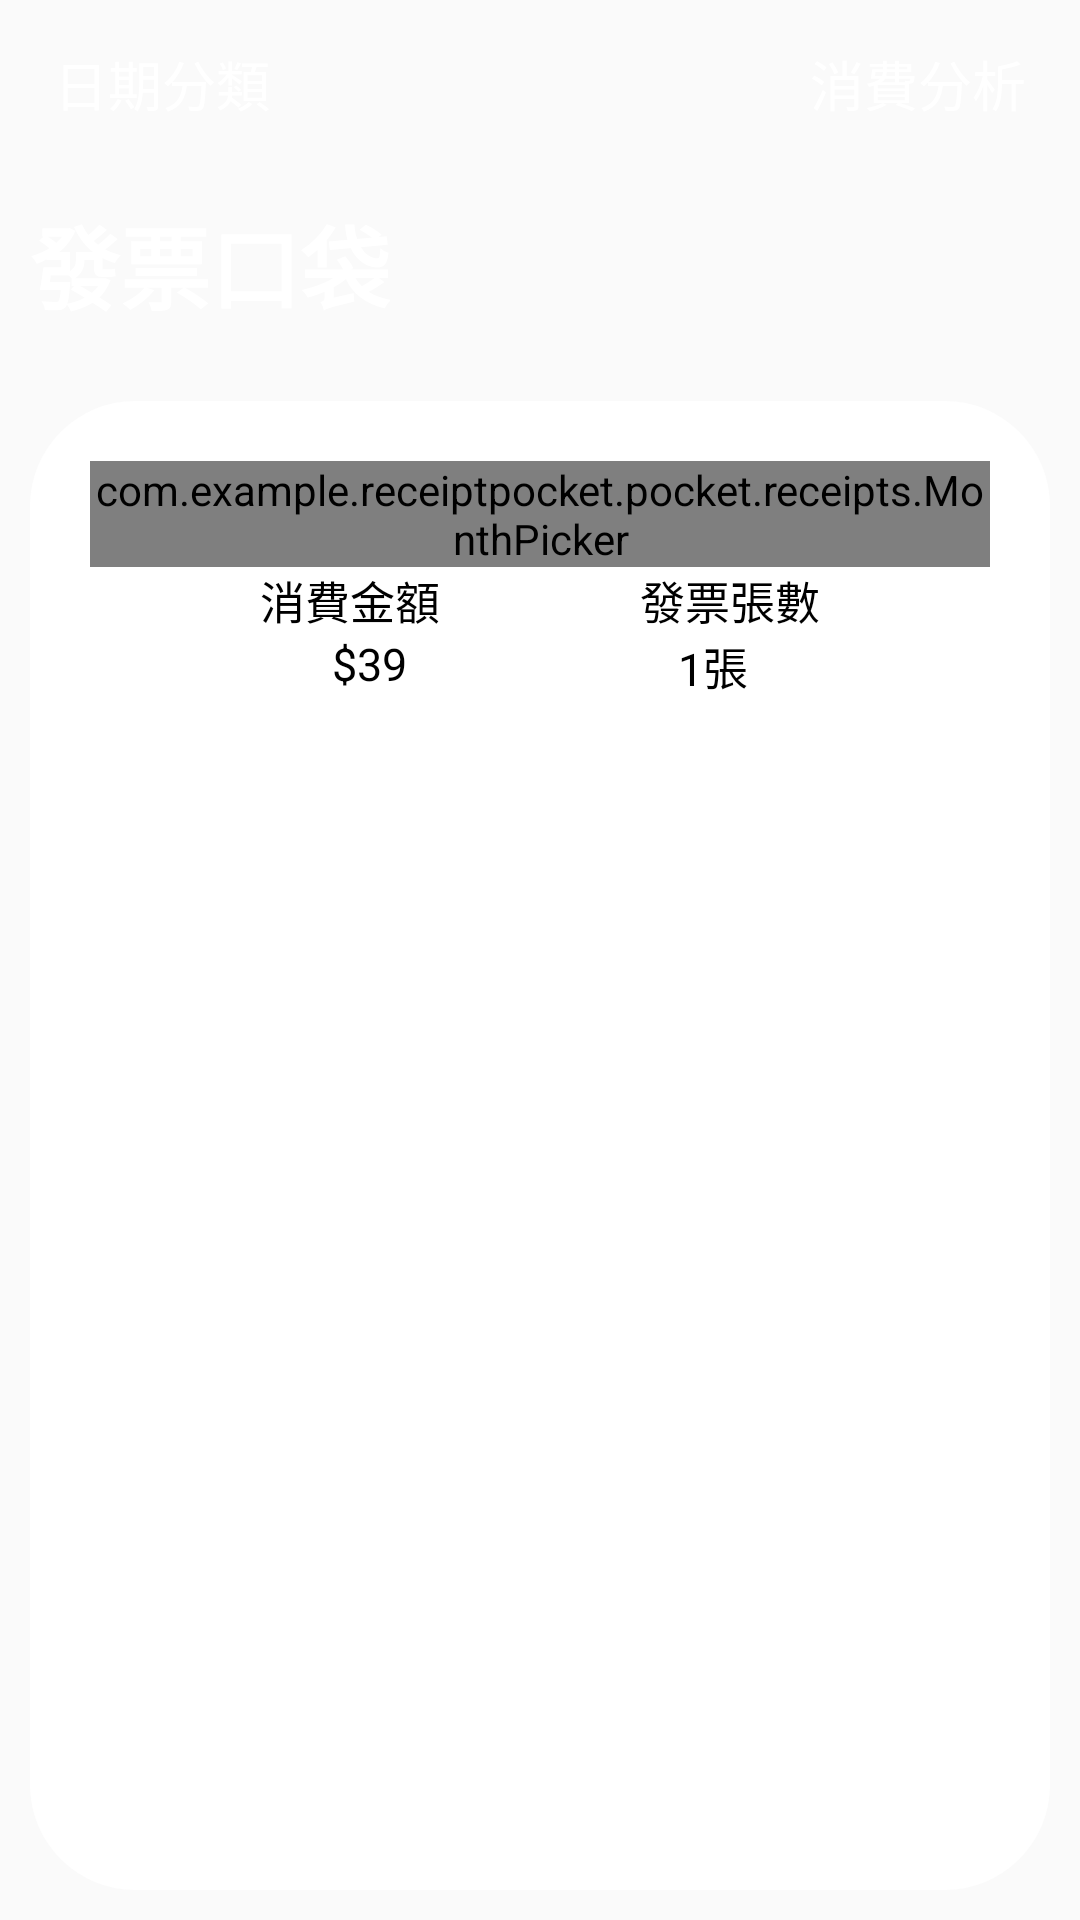

The Android layout XML behind this screen, and the referenced resources:
<!-- AndroidManifest.xml: application theme Theme.Transparent.Toolbar -->
<!-- res/layout/fragment_receipts.xml -->
<?xml version="1.0" encoding="utf-8"?>
<androidx.constraintlayout.widget.ConstraintLayout
    xmlns:android="http://schemas.android.com/apk/res/android"
    xmlns:app="http://schemas.android.com/apk/res-auto"
    xmlns:tools="http://schemas.android.com/tools"
    android:id="@+id/frameLayout2"
    android:layout_width="match_parent"
    android:layout_height="match_parent"
    tools:context=".pocket.receipts.ReceiptsFragment">

    <androidx.appcompat.widget.Toolbar
        android:id="@+id/receipts_toolbar"
        android:layout_width="match_parent"
        android:layout_height="wrap_content"
        app:layout_constraintTop_toTopOf="parent"
        app:contentInsetLeft="0dp"
        app:contentInsetStart="0dp">

        <RelativeLayout
            android:layout_width="match_parent"
            android:layout_height="wrap_content">

            <Button
                android:id="@+id/date_barbtn"
                android:layout_width="wrap_content"
                android:layout_height="wrap_content"
                android:text="日期分類"
                android:layout_alignParentLeft="true"
                android:layout_marginLeft="@dimen/small_margin"
                android:textSize="@dimen/mtext_size"
                android:textColor="@color/white"
                android:background="?android:attr/selectableItemBackground"/>

            <Button
                android:id="@+id/analyze_barbtn"
                android:layout_width="wrap_content"
                android:layout_height="wrap_content"
                android:text="消費分析"
                android:layout_alignParentRight="true"
                android:layout_marginRight="@dimen/small_margin"
                android:textSize="@dimen/mtext_size"
                android:textColor="@color/white"
                android:background="?android:attr/selectableItemBackground"/>

        </RelativeLayout>

    </androidx.appcompat.widget.Toolbar>

    <TextView
        android:id="@+id/receipts_title"
        android:layout_width="wrap_content"
        android:layout_height="wrap_content"
        android:layout_marginStart="@dimen/small_margin"
        android:layout_marginTop="@dimen/small_margin"
        android:text="@string/fragment_title_receipts"
        android:textSize="@dimen/mtitle_size"
        android:textColor="@color/white"
        android:textStyle="bold"
        app:layout_constraintStart_toStartOf="parent"
        app:layout_constraintTop_toBottomOf="@+id/receipts_toolbar" />

    <View
        android:id="@+id/white_rect"
        android:layout_width="0dp"
        android:layout_height="0dp"
        android:layout_marginStart="@dimen/small_margin"
        android:layout_marginEnd="@dimen/small_margin"
        android:layout_marginTop="@dimen/lr_margin"
        android:layout_marginBottom="@dimen/small_margin"
        app:layout_constraintStart_toStartOf="parent"
        app:layout_constraintEnd_toEndOf="parent"
        app:layout_constraintTop_toBottomOf="@id/receipts_title"
        app:layout_constraintBottom_toBottomOf="parent"
        android:background="@drawable/white_rect"/>

    <View
        android:id="@+id/gray_rect"
        android:layout_width="0dp"
        android:layout_height="0dp"
        android:layout_marginStart="@dimen/small_margin"
        android:layout_marginEnd="@dimen/small_margin"
        android:layout_marginTop="@dimen/small_margin"
        android:layout_marginBottom="-10dp"
        app:layout_constraintStart_toStartOf="@id/white_rect"
        app:layout_constraintEnd_toEndOf="@id/white_rect"
        app:layout_constraintTop_toTopOf="@id/white_rect"
        app:layout_constraintBottom_toBottomOf="@id/price_layout"
        android:background="@drawable/gray_rect_90angle"/>

    <com.example.receiptpocket.pocket.receipts.MonthPicker
        android:id="@+id/month_picker"
        android:layout_width="0dp"
        android:layout_height="wrap_content"
        android:gravity="center"
        android:layout_marginStart="@dimen/small_margin"
        android:layout_marginEnd="@dimen/small_margin"
        android:layout_marginTop="@dimen/small_margin"
        app:layout_constraintStart_toStartOf="@id/gray_rect"
        app:layout_constraintEnd_toEndOf="@id/gray_rect"
        app:layout_constraintTop_toTopOf="@id/gray_rect"/>

    <TextView
        android:id="@+id/price_textview"
        android:layout_width="wrap_content"
        android:layout_height="wrap_content"
        android:text="消費金額"
        android:textColor="@color/black"
        android:textSize="@dimen/stext_size"
        app:layout_constraintStart_toStartOf="@id/gray_rect"
        app:layout_constraintEnd_toStartOf="@id/pnum_textview"
        app:layout_constraintTop_toBottomOf="@id/month_picker"/>


    <TextView
        android:id="@+id/pnum_textview"
        android:layout_width="wrap_content"
        android:layout_height="wrap_content"
        android:text="發票張數"
        android:textColor="@color/black"
        android:textSize="@dimen/stext_size"
        app:layout_constraintStart_toEndOf="@id/price_textview"
        app:layout_constraintEnd_toEndOf="@id/gray_rect"
        app:layout_constraintTop_toTopOf="@id/price_textview"/>

    <LinearLayout
        android:id="@+id/price_layout"
        android:layout_width="wrap_content"
        android:layout_height="wrap_content"
        android:orientation="horizontal"
        app:layout_constraintStart_toStartOf="@id/gray_rect"
        app:layout_constraintEnd_toStartOf="@id/pnum_layout"
        app:layout_constraintTop_toBottomOf="@id/price_textview">

        <TextView
            android:id="@+id/price_symbol_textview"
            android:layout_width="wrap_content"
            android:layout_height="wrap_content"
            android:text="$"
            android:textColor="@color/black"
            android:textSize="@dimen/stext_size"/>

        <TextView
            android:id="@+id/price_num_textview"
            android:layout_width="wrap_content"
            android:layout_height="wrap_content"
            android:text="39"
            android:textColor="@color/black"
            android:textSize="@dimen/stext_size"/>

    </LinearLayout>


    <LinearLayout
        android:id="@+id/pnum_layout"
        android:layout_width="wrap_content"
        android:layout_height="wrap_content"
        app:layout_constraintStart_toEndOf="@id/price_layout"
        app:layout_constraintEnd_toEndOf="@id/gray_rect"
        app:layout_constraintTop_toTopOf="@id/price_layout">

        <TextView
            android:id="@+id/piece_textview"
            android:layout_width="wrap_content"
            android:layout_height="wrap_content"
            android:text="1"
            android:textColor="@color/black"
            android:textSize="@dimen/stext_size"/>

        <TextView
            android:id="@+id/piece_symbol_textview"
            android:layout_width="wrap_content"
            android:layout_height="wrap_content"
            android:text="張"
            android:textColor="@color/black"
            android:textSize="@dimen/stext_size"/>

    </LinearLayout>

    <androidx.recyclerview.widget.RecyclerView
        android:id="@+id/receipts_month_recyclerview"
        android:layout_width="0dp"
        android:layout_height="0dp"
        android:layout_marginBottom="@dimen/lr_margin"
        app:layout_constraintStart_toStartOf="@id/gray_rect"
        app:layout_constraintEnd_toEndOf="@id/gray_rect"
        app:layout_constraintTop_toBottomOf="@id/gray_rect"
        app:layout_constraintBottom_toBottomOf="@id/white_rect"/>

    <ProgressBar
        android:id="@+id/receipt_progress_bar"
        android:visibility="gone"
        android:layout_width="wrap_content"
        android:layout_height="wrap_content"
        app:layout_constraintBottom_toBottomOf="parent"
        app:layout_constraintEnd_toEndOf="parent"
        app:layout_constraintStart_toStartOf="parent"
        app:layout_constraintTop_toTopOf="parent" />



</androidx.constraintlayout.widget.ConstraintLayout>
<!-- resources referenced by this layout -->
<resources>
  <color name="black">#FF000000</color>
  <color name="white">#FFFFFFFF</color>
  <dimen name="lr_margin">24dp</dimen>
  <dimen name="mtext_size">18sp</dimen>
  <dimen name="mtitle_size">30sp</dimen>
  <dimen name="small_margin">10dp</dimen>
  <dimen name="stext_size">15sp</dimen>
  <!-- drawable white_rect (drawable) -->
  <?xml version="1.0" encoding="utf-8"?>
  <shape xmlns:android="http://schemas.android.com/apk/res/android">
      <solid android:color="@color/white"/>
      <corners android:radius="@dimen/rect_radius"/>
  </shape>
  <string name="fragment_title_receipts">發票口袋</string>
  <style name="Theme.Transparent.Toolbar" parent="Theme.MaterialComponents.DayNight.NoActionBar.Bridge">
          <item name="android:windowContentOverlay">@null</item>
          <item name="windowActionBarOverlay">true</item>
          <item name="android:windowNoTitle">true</item>
          
          <item name="colorPrimary">@color/blue</item>
          <item name="colorPrimaryVariant">@color/blue</item>
          <item name="colorOnPrimary">@color/gray97</item>
          
          <item name="colorSecondary">@color/orange</item>
          <item name="colorSecondaryVariant">@color/orange</item>
          <item name="colorOnSecondary">@color/black</item>
  
          
          <item name="android:datePickerStyle">@style/myDatePickerStyle</item>
      </style>
  <dimen name="rect_radius">35dp</dimen>
  <color name="blue">#0059FF</color>
  <color name="gray97">#979797</color>
  <color name="orange">#F2CB57</color>
  <style name="myDatePickerStyle" parent="android:Widget.Material.DatePicker">
          <item name="android:datePickerMode">spinner</item>
      </style>
</resources>
